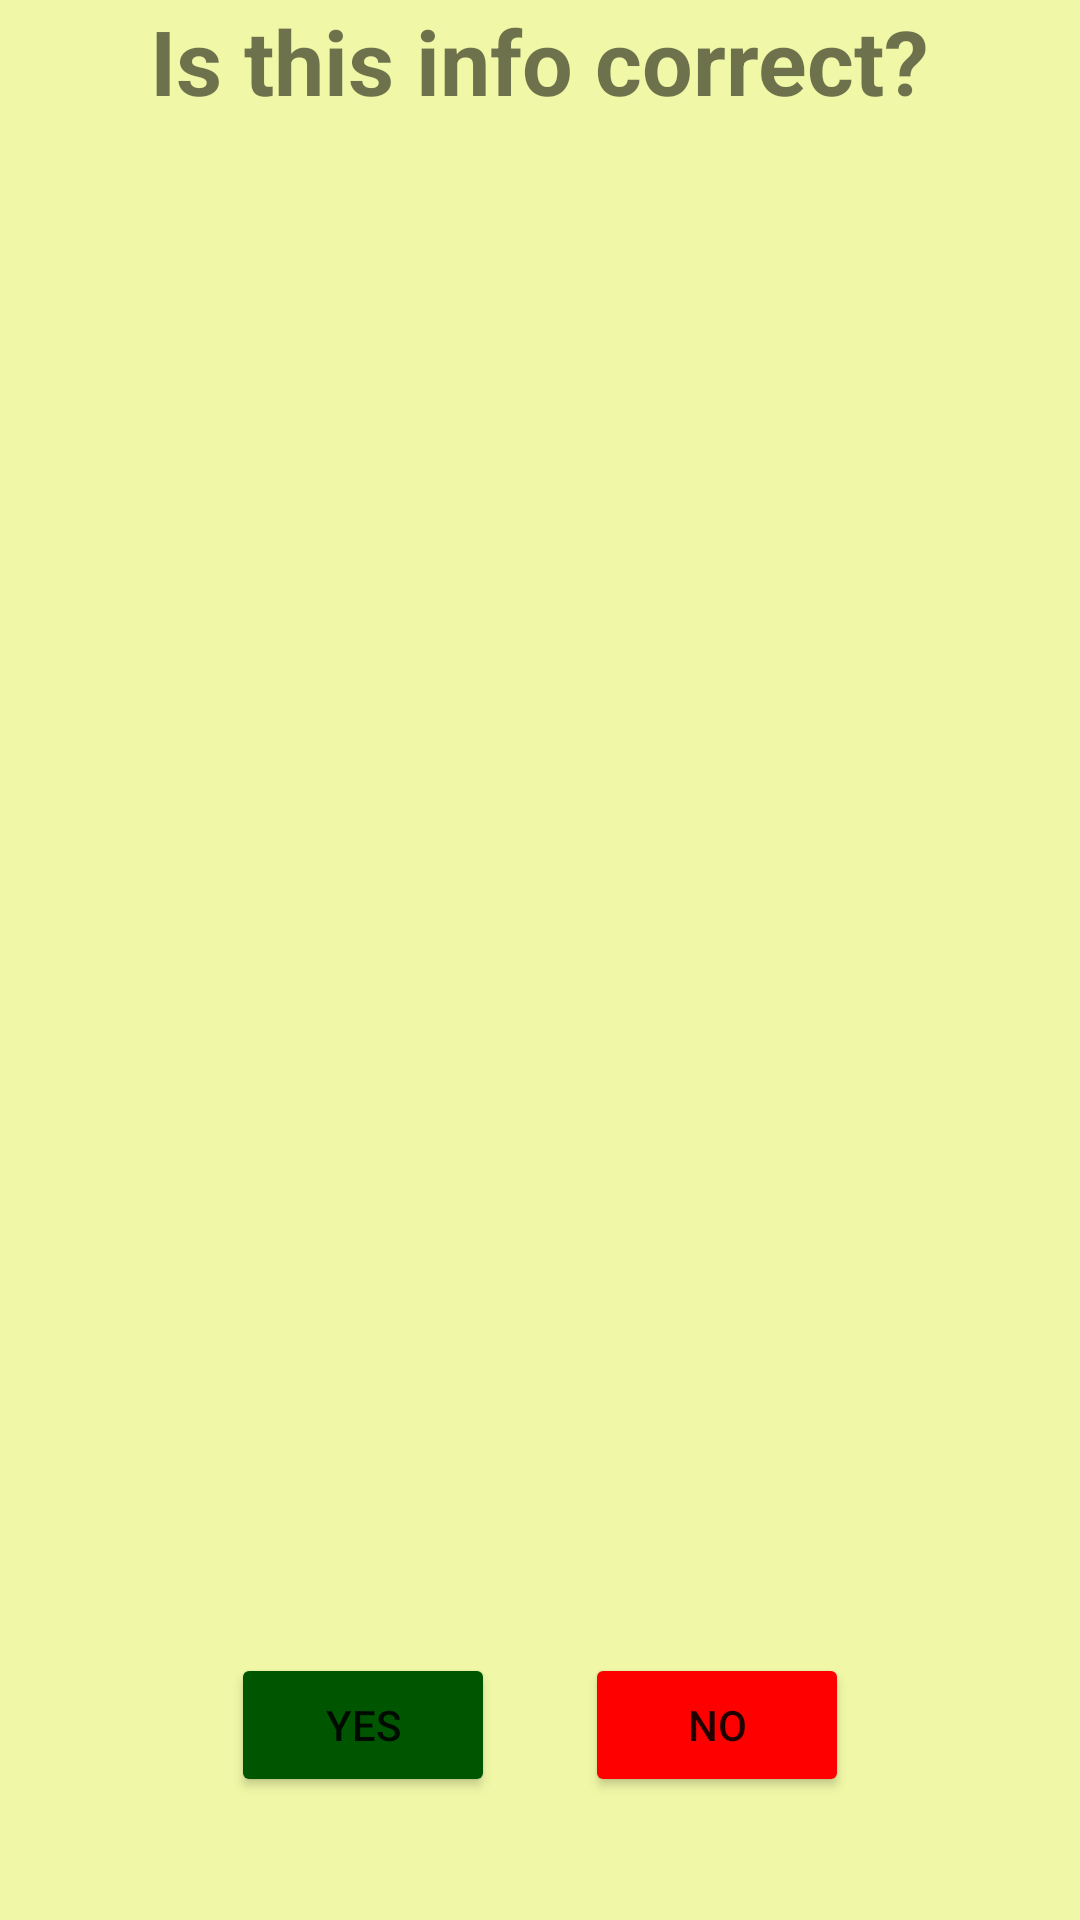

Layout XML and referenced resources for this Android screen:
<!-- AndroidManifest.xml: application theme Theme.IntendApp -->
<!-- res/layout/activity_main2.xml -->
<?xml version="1.0" encoding="utf-8"?>
<LinearLayout
    android:id="@+id/layoutTest"
    xmlns:android="http://schemas.android.com/apk/res/android"
    android:orientation="vertical"
    android:background="#F0F8A7"
    xmlns:app="http://schemas.android.com/apk/res-auto"
    xmlns:tools="http://schemas.android.com/tools"
    android:layout_width="match_parent"
    android:layout_height="match_parent"
    tools:context=".MainActivity2">

    <TextView
        android:layout_width="wrap_content"
        android:layout_height="wrap_content"
        android:textSize="30sp"
        android:textStyle="bold"
        android:layout_gravity="center"
        android:text="Is this info correct?"
        />


    <TextView
        android:id="@+id/txt1"
        android:textSize="30sp"
        android:layout_gravity="center"
        android:textStyle="bold"
        android:layout_width="wrap_content"
        android:layout_height="wrap_content"
        android:text=""
        android:layout_marginTop="40pt"
        />

    <TextView
        android:id="@+id/txt2"
        android:textSize="30sp"
        android:layout_gravity="center"
        android:textStyle="bold"
        android:layout_width="wrap_content"
        android:layout_height="wrap_content"
        android:text=""
        android:layout_marginTop="40pt"
        />

    <TextView
        android:id="@+id/txt3"
        android:textSize="30sp"
        android:layout_gravity="center"
        android:textStyle="bold"
        android:layout_width="wrap_content"
        android:layout_height="wrap_content"
        android:text=""
        android:layout_marginTop="40pt"
        />

    <TextView
        android:id="@+id/txt4"
        android:textSize="30sp"
        android:layout_gravity="center"
        android:textStyle="bold"
        android:layout_width="wrap_content"
        android:layout_height="wrap_content"
        android:text=""
        android:layout_marginTop="40pt"
        />

    <RelativeLayout
        android:layout_gravity="center"
        android:layout_width="100pt"
        android:layout_height="wrap_content"
        >
        <Button
            android:id="@+id/btn1"
            android:layout_width="wrap_content"
            android:layout_height="wrap_content"
            android:text="Yes"
            android:backgroundTint="#005500"
            android:layout_gravity="center"
            android:layout_marginTop="20sp"
            />
        <Button
            android:id="@+id/btn2"
            android:layout_width="wrap_content"
            android:layout_height="wrap_content"
            android:text="No"
            android:layout_alignParentEnd="true"
            android:backgroundTint="#FF0000"
            android:layout_gravity="center"
            android:layout_marginTop="20sp"
            />
    </RelativeLayout>


</LinearLayout>
<!-- resources referenced by this layout -->
<resources>
  <style name="Theme.IntendApp" parent="Theme.MaterialComponents.DayNight.DarkActionBar">
          
          <item name="colorPrimary">@color/purple_500</item>
          <item name="colorPrimaryVariant">@color/purple_700</item>
          <item name="colorOnPrimary">@color/white</item>
          
          <item name="colorSecondary">@color/teal_200</item>
          <item name="colorSecondaryVariant">@color/teal_700</item>
          <item name="colorOnSecondary">@color/black</item>
          
          <item name="android:statusBarColor">?attr/colorPrimaryVariant</item>
          
      </style>
  <color name="purple_500">#FF6200EE</color>
  <color name="purple_700">#FF3700B3</color>
  <color name="white">#FFFFFFFF</color>
  <color name="teal_200">#FF03DAC5</color>
  <color name="teal_700">#FF018786</color>
  <color name="black">#FF000000</color>
</resources>
